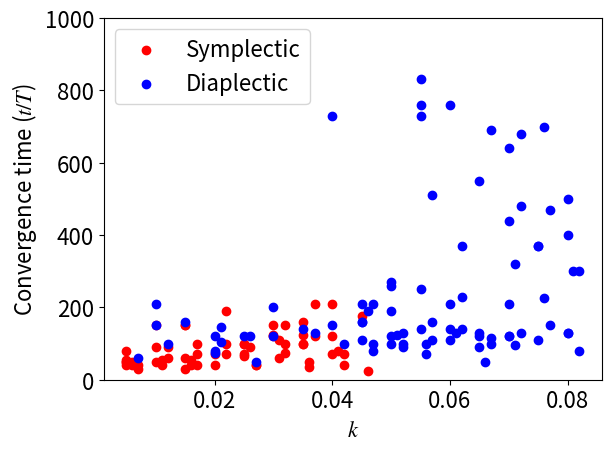

Write the Python code that produced this figure. (Note: this script raises an exception after producing the figure.)

import numpy as np
import os
import sys
import matplotlib as mpl
import matplotlib.pyplot as plt

mpl.rcParams['mathtext.fontset'] = 'stix'
mpl.rcParams['mathtext.rm'] = 'Bitstream Vera Sans'
mpl.rcParams['mathtext.it'] = 'Bitstream Vera Sans:italic'
mpl.rcParams['mathtext.bf'] = 'Bitstream Vera Sans:bold'

plt.rcParams.update({'font.size': 16})

k_array = np.array([0.005, 0.01, 0.015, 0.02, 0.025, 0.03, 0.035, 0.04, 0.045, 0.05, 0.055, 0.06, 0.065, 0.07, 0.075, 0.08,\
                    0.005, 0.01, 0.015, 0.02, 0.025, 0.03, 0.035, 0.04, 0.045, 0.05, 0.055, 0.06, 0.065, 0.07, 0.075, 0.08,\
                    0.005, 0.01, 0.015, 0.02, 0.025, 0.03, 0.035, 0.04, 0.045, 0.05, 0.055, 0.06, 0.065, 0.07, 0.075, 0.08,\
                    0.005, 0.01, 0.015, 0.02, 0.025, 0.03, 0.035, 0.04, 0.045, 0.05, 0.055, 0.06, 0.065, 0.07, 0.075, 0.08,\
                    0.005, 0.01, 0.015, 0.02, 0.025, 0.03, 0.035, 0.04, 0.045, 0.05, 0.055, 0.06, 0.065, 0.07, 0.075, 0.08,\
                    0.007, 0.012, 0.017, 0.022, 0.027, 0.032, 0.037, 0.042, 0.047, 0.052, 0.057, 0.062, 0.067, 0.072, 0.077, 0.082,\
                    0.007, 0.012, 0.017, 0.022, 0.027, 0.032, 0.037, 0.042, 0.047, 0.052, 0.057, 0.062, 0.067, 0.072, 0.077, 0.082,\
                    0.007, 0.012, 0.017, 0.022, 0.027, 0.032, 0.037, 0.042, 0.047, 0.052, 0.057, 0.062, 0.067, 0.072, 0.077, 0.082,\
                    0.006, 0.011, 0.016, 0.021, 0.026, 0.031, 0.036, 0.041, 0.046, 0.051, 0.056, 0.061, 0.066, 0.071, 0.076, 0.081,\
                    0.006, 0.011, 0.016, 0.021, 0.026, 0.031, 0.036, 0.041, 0.046, 0.051, 0.056, 0.061, 0.066, 0.071, 0.076, 0.081,\
                    
                                ])

convergence_time = np.array([40, 90, 160, 75, 65, 150, 100, 210, 160, 260, 830, 210, 90, 120, 370, 500,\
                             50, 210, 150, 70, 100, 120, 100, 120, 160, 100, 730, 110, 2000, 120, 370, 130,\
                             80, 150, 150, 40, 120, 125, 140, 150, 175, 270, 140, 2000, 550, 640, 110, 400, \
                             55, 50, 60, 120, 70, 120, 160, 70, 210, 190, 250, 760, 130, 440, 3400, 130,\
                             50, 150, 30, 80, 100, 200, 125, 730, 110, 120, 760, 140, 120, 210, 4000, 1500,\
                             60, 60, 100, 190, 50, 100, 120, 40, 210, 90, 160, 140, 690, 680, 1200, 80,\
                             40, 90, 40, 100, 40, 150, 130, 70, 80, 100, 110, 230, 115, 130, 470, 3300,\
                             30, 100, 70, 70, 40, 75, 210, 100, 100, 130, 510, 370, 100, 480, 150, 300,\
                             50, 40, 40, 105, 120, 110, 35, 80, 25, 125, 70, 1080, 1610, 95, 225, 2840, \
                             40, 55, 55, 145, 90, 60, 50, 1450, 190, 2260, 100, 130, 50, 320, 700, 300
                              ])

symplectic_array = np.array([True, True, False, False, True, True, True, True, False, False, False, False, False, False, False, False,\
        True, False, True, True, True, True, True, True, False, False, False, False, False, False, False, False,\
        True, True, True, True, False, True, False, False, True, False, False, False, False, False, False, False,\
        True, True, True, False, True, False, True, True, False, False, False, False, False, False, False, False,\
        True, False, True, False, True, False, True, False, False, False, False, False, False, False, False, False,\
        False, True, True, True, False, True, True, True, False, False, False, False, False, False, False, False,\
        True, True, True, True, True, True, False, True, False, False, False, False, False, False, False, False,\
        True, False, True, True, True, True, True, False, False, False, False, False, False, False, False, False,\
        True, True, True, False, False, True, True, True, True, False, False, False, False, False, False, False,\
        True, True, True, False, True, True, True, False, False, False, False, False, False, False, False, False,\
    ])

# color_array = np.empty(symplectic_array.shape, dtype='object')
# color_array[symplectic_array] = 'r'
# color_array[~symplectic_array] = 'b'

print(type(symplectic_array[16:16*2]))

fig = plt.figure()
ax = fig.add_subplot(1,1,1)

# print(k_array.shape, convergence_time.shape)
# ax.scatter(k_array, convergence_time, color=color_array)

ax.scatter(k_array[symplectic_array], convergence_time[symplectic_array], color='r', label='Symplectic')
ax.scatter(k_array[~symplectic_array], convergence_time[~symplectic_array], color='b', label='Diaplectic')


ax.set_xlabel(r'$k$')
ax.set_ylabel(r'Convergence time ($t/T$)')
ax.set_ylim(0, 1000)
ax.legend()

plt.tight_layout()
fig.savefig(f'fig/convergence_time.pdf', bbox_inches = 'tight', format='pdf')
plt.show()